Dataset: New_CAE (GitHub, Ghjacobsen/DASProject). Classes: noise, ship.

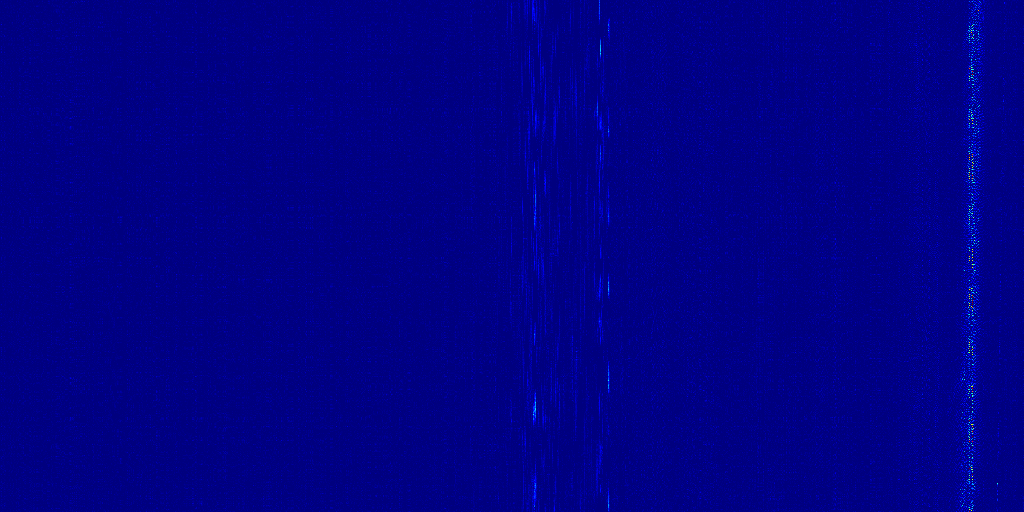
Label: ship

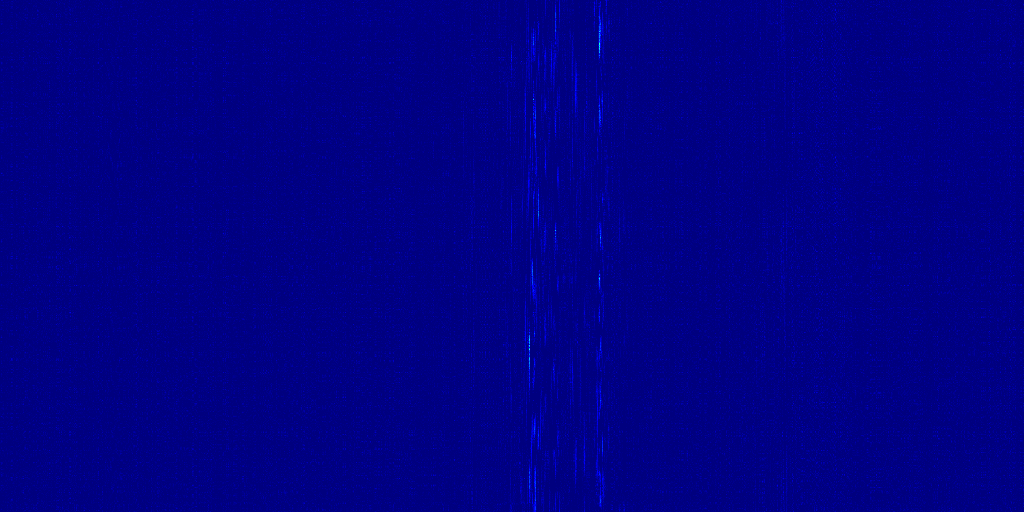
Label: noise

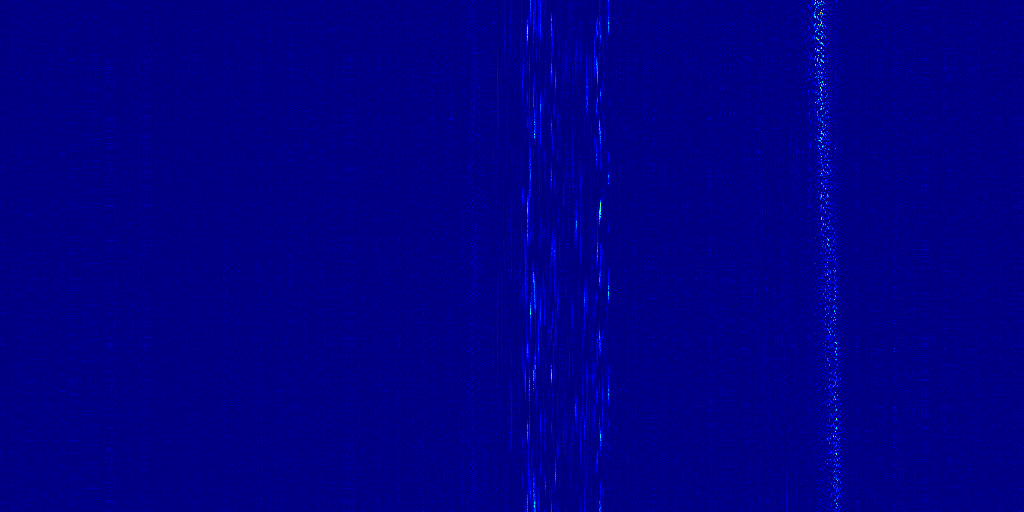
Label: ship

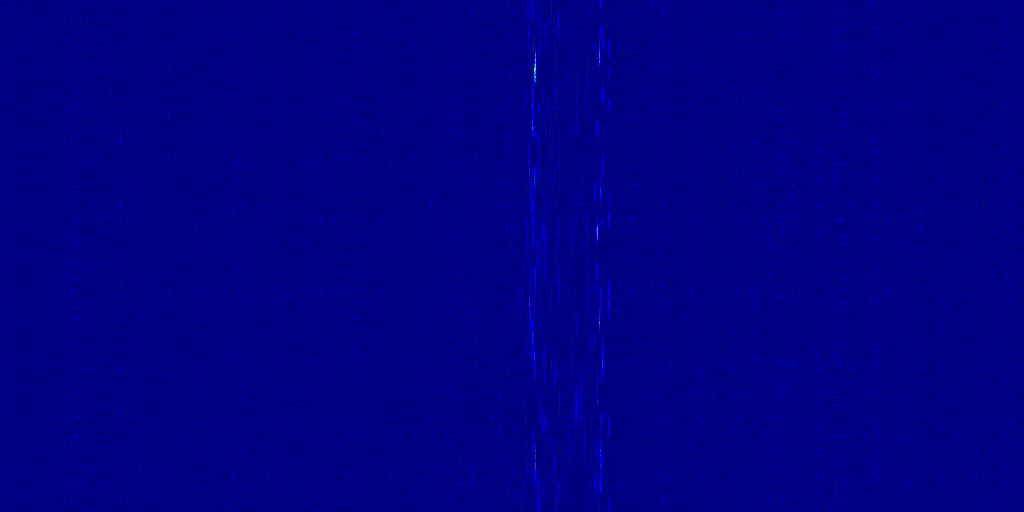
Label: noise

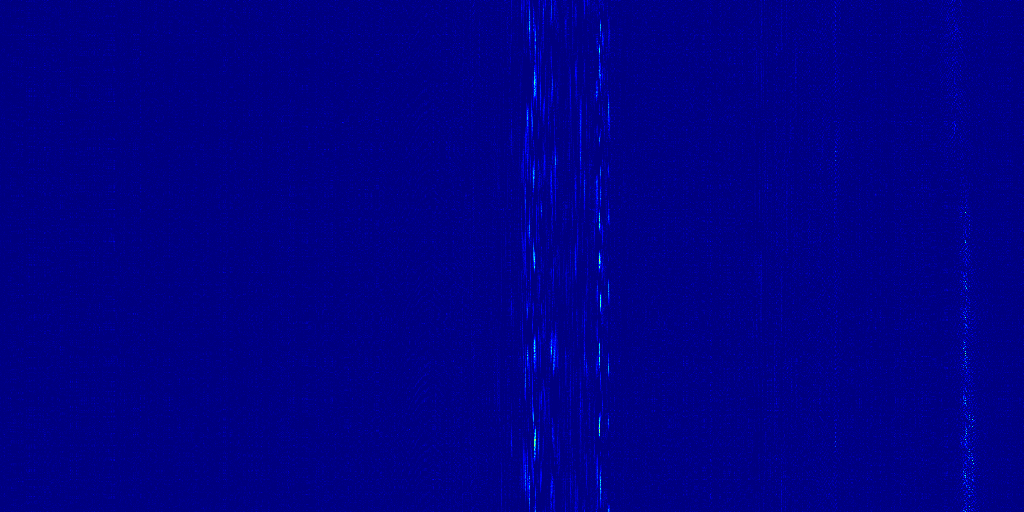
Label: ship

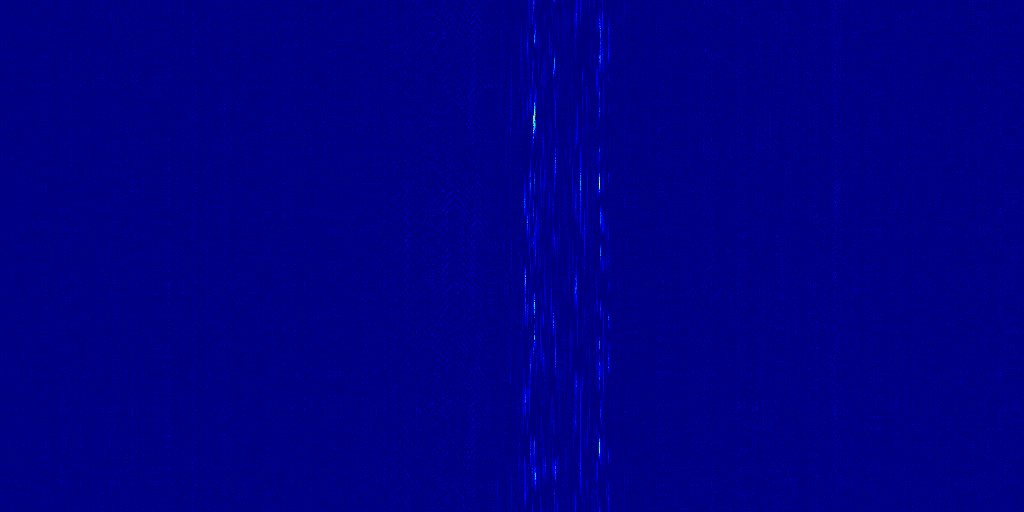
Label: noise
